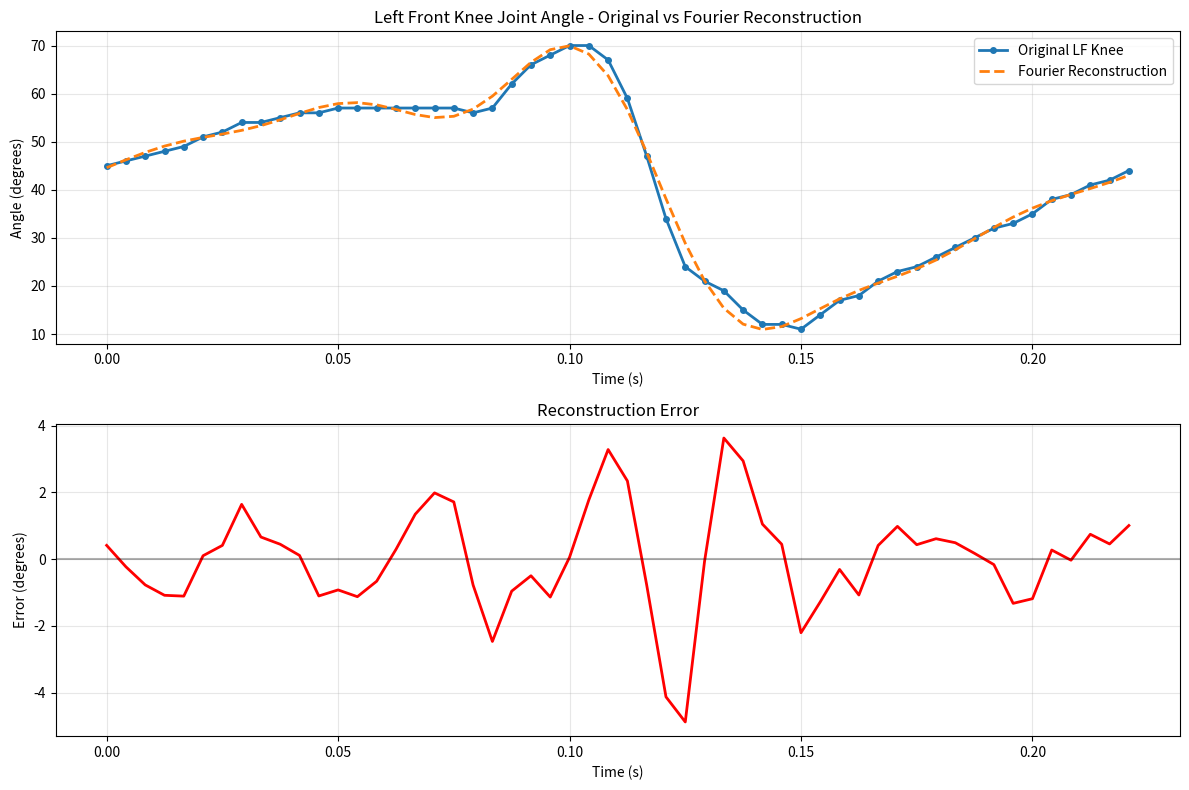

Recreate this plot in Python.
import numpy as np
import matplotlib.pyplot as plt

# Your data matrix (skipping the first header row [54, 0, 0, 1])
wkF = [
    54, 0, 0, 1,# 54 is the number of frames. it should not be larger than 127
   9,  49,  53,  45,  24,  20,  -2,  15,
   8,  50,  41,  46,  28,  21,  -1,  15,
  10,  51,  26,  47,  26,  22,   6,  16,
  12,  52,  23,  48,  24,  24,   9,  17,
  14,  52,  20,  49,  22,  26,  12,  18,
  16,  53,  17,  51,  21,  27,  17,  18,
  18,  53,  14,  52,  20,  29,  22,  19,
  21,  54,  11,  54,  18,  30,  27,  19,
  22,  54,  11,  54,  18,  32,  29,  20,
  25,  54,  13,  55,  16,  34,  27,  21,
  26,  54,  16,  56,  16,  37,  24,  23,
  28,  54,  18,  56,  15,  39,  23,  24,
  30,  52,  20,  57,  14,  45,  22,  26,
  32,  54,  22,  57,  14,  44,  21,  28,
  33,  58,  24,  57,  15,  36,  20,  30,
  34,  61,  26,  57,  15,  31,  19,  32,
  36,  64,  28,  57,  14,  24,  18,  35,
  38,  66,  29,  57,  14,  20,  18,  38,
  39,  67,  31,  57,  14,  16,  17,  40,
  41,  64,  32,  56,  14,   5,  17,  43,
  42,  55,  35,  57,  14,  -1,  16,  44,
  44,  44,  37,  62,  15,  -3,  14,  35,
  45,  30,  39,  66,  15,   1,  14,  29,
  46,  21,  40,  68,  15,   5,  14,  23,
  47,  19,  42,  70,  16,   9,  14,  19,
  48,  16,  43,  70,  17,  12,  15,  17,
  49,  12,  44,  67,  18,  17,  15,   5,
  49,   9,  46,  59,  20,  24,  15,  -2,
  50,   8,  47,  47,  21,  28,  16,  -2,
  51,  10,  48,  34,  22,  26,  16,   1,
  52,  12,  49,  24,  24,  24,  17,   6,
  52,  14,  50,  21,  26,  22,  18,  10,
  53,  16,  51,  19,  27,  21,  19,  12,
  53,  18,  52,  15,  29,  20,  20,  19,
  54,  21,  54,  12,  30,  18,  19,  24,
  54,  22,  55,  12,  32,  18,  20,  27,
  54,  25,  55,  11,  34,  16,  22,  29,
  54,  26,  56,  14,  37,  16,  24,  26,
  54,  28,  56,  17,  39,  15,  25,  24,
  52,  30,  57,  18,  45,  14,  27,  23,
  54,  32,  57,  21,  44,  14,  29,  21,
  58,  33,  57,  23,  36,  15,  31,  20,
  61,  34,  57,  24,  31,  15,  33,  20,
  64,  36,  57,  26,  24,  14,  36,  19,
  66,  38,  57,  28,  20,  14,  39,  18,
  67,  39,  56,  30,  16,  14,  42,  17,
  64,  41,  56,  32,   5,  14,  45,  17,
  55,  42,  59,  33,  -1,  14,  41,  17,
  44,  44,  64,  35,  -3,  15,  33,  16,
  30,  45,  67,  38,   1,  15,  27,  14,
  21,  46,  68,  39,   5,  15,  22,  14,
  19,  47,  70,  41,   9,  16,  18,  14,
  16,  48,  69,  42,  12,  17,  11,  14,
  12,  49,  63,  44,  17,  18,   1,  15]

# Extract data matrix (skip first 4 header values)
data_matrix = np.array(wkF[4:]).reshape(-1, 8)
num_frames = wkF[0]  # 54 frames

# Joint names corresponding to columns
joint_names = [
    "RF_shoulder", "RF_knee", "LF_shoulder", "LF_knee",
    "RB_shoulder", "RB_knee", "LB_shoulder", "LB_knee"
]

# Extract Left Front Knee data (column index 3)
lf_knee_index = 3
lf_knee_data = data_matrix[:, lf_knee_index]

print(f"Left Front Knee Joint Data ({len(lf_knee_data)} frames):")
print(f"Min: {np.min(lf_knee_data)}°, Max: {np.max(lf_knee_data)}°")
print(f"Range: {np.max(lf_knee_data) - np.min(lf_knee_data)}°")

# Time vector (assuming 1/240 second per frame as in your original code)
t = np.arange(0, num_frames) / 240  # Convert frames to seconds
N = len(t)  # Period in frames

# Number of harmonics to use
K = 5

def compute_fourier_series(y, N, K):
    """Compute Fourier series coefficients for a signal y"""
    fft_coeffs = np.fft.fft(y) / N
    a0 = fft_coeffs[0].real
    ak = 2 * fft_coeffs[1:K+1].real
    bk = -2 * fft_coeffs[1:K+1].imag
    return a0, ak, bk

def reconstruct_signal(t, N, a0, ak, bk):
    """Reconstruct signal from Fourier coefficients"""
    reconstruction = a0 * np.ones_like(t)
    for k, (a, b) in enumerate(zip(ak, bk), 1):
        angle = 2 * np.pi * k * t * 240 / N  # Convert back to frame space
        reconstruction += a * np.cos(angle) + b * np.sin(angle)
    return reconstruction

# Compute Fourier coefficients for Left Front Knee
a0, ak, bk = compute_fourier_series(lf_knee_data, N, K)

print(f"\n=== LEFT FRONT KNEE FOURIER PARAMETERS ===")
print(f"DC Component (a0): {a0:.4f}")
print(f"Cosine coefficients (ak): {ak}")
print(f"Sine coefficients (bk): {bk}")

# Reconstruct signal
lf_knee_reconstructed = reconstruct_signal(t, N, a0, ak, bk)

# Calculate reconstruction error
mse = np.mean((lf_knee_data - lf_knee_reconstructed)**2)
print(f"\nReconstruction MSE: {mse:.4f}")

# Create visualization
plt.figure(figsize=(12, 8))

# Main plot
plt.subplot(2, 1, 1)
plt.plot(t, lf_knee_data, 'o-', label='Original LF Knee', markersize=4, linewidth=2)
plt.plot(t, lf_knee_reconstructed, '--', label='Fourier Reconstruction', linewidth=2)
plt.title('Left Front Knee Joint Angle - Original vs Fourier Reconstruction')
plt.xlabel('Time (s)')
plt.ylabel('Angle (degrees)')
plt.grid(True, alpha=0.3)
plt.legend()

# Error plot
plt.subplot(2, 1, 2)
error = lf_knee_data - lf_knee_reconstructed
plt.plot(t, error, 'r-', linewidth=2)
plt.title('Reconstruction Error')
plt.xlabel('Time (s)')
plt.ylabel('Error (degrees)')
plt.grid(True, alpha=0.3)
plt.axhline(y=0, color='k', linestyle='-', alpha=0.3)

plt.tight_layout()
plt.show()

# Generate parameterized function code
print(f"\n=== PARAMETERIZED FUNCTION FOR LEFT FRONT KNEE ===")
print("def left_front_knee_angle(t):")
print(f"    \"\"\"")
print(f"    Left Front Knee joint angle as a function of time")
print(f"    t: time in seconds (one cycle = {t[-1]:.4f}s)")
print(f"    Returns: angle in degrees")
print(f"    \"\"\"")
print(f"    import math")
print(f"    # Fourier series parameters")
print(f"    a0 = {a0:.6f}")
print(f"    ak = {list(ak)}")
print(f"    bk = {list(bk)}")
print(f"    ")
print(f"    # Calculate angle")
print(f"    angle = a0")
print(f"    cycle_time = {t[-1]:.6f}  # One complete cycle time")
print(f"    for k in range(1, {K+1}):")
print(f"        omega_k = 2 * math.pi * k / cycle_time")
print(f"        angle += ak[k-1] * math.cos(omega_k * t) + bk[k-1] * math.sin(omega_k * t)")
print(f"    return angle")

# Export the specific parameters for easy use
print(f"\n=== PARAMETERS FOR COPY-PASTE ===")
print(f"LF_KNEE_A0 = {a0:.6f}")
print(f"LF_KNEE_AK = {list(np.round(ak, 6))}")
print(f"LF_KNEE_BK = {list(np.round(bk, 6))}")
print(f"CYCLE_TIME = {t[-1]:.6f}  # seconds")
print(f"NUM_HARMONICS = {K}")

# Show the raw data for verification
print(f"\n=== RAW LEFT FRONT KNEE DATA (for verification) ===")
print("Frame | Angle")
print("------|------")
for i, angle in enumerate(lf_knee_data):
    print(f"{i:5d} | {angle:5.1f}°")
